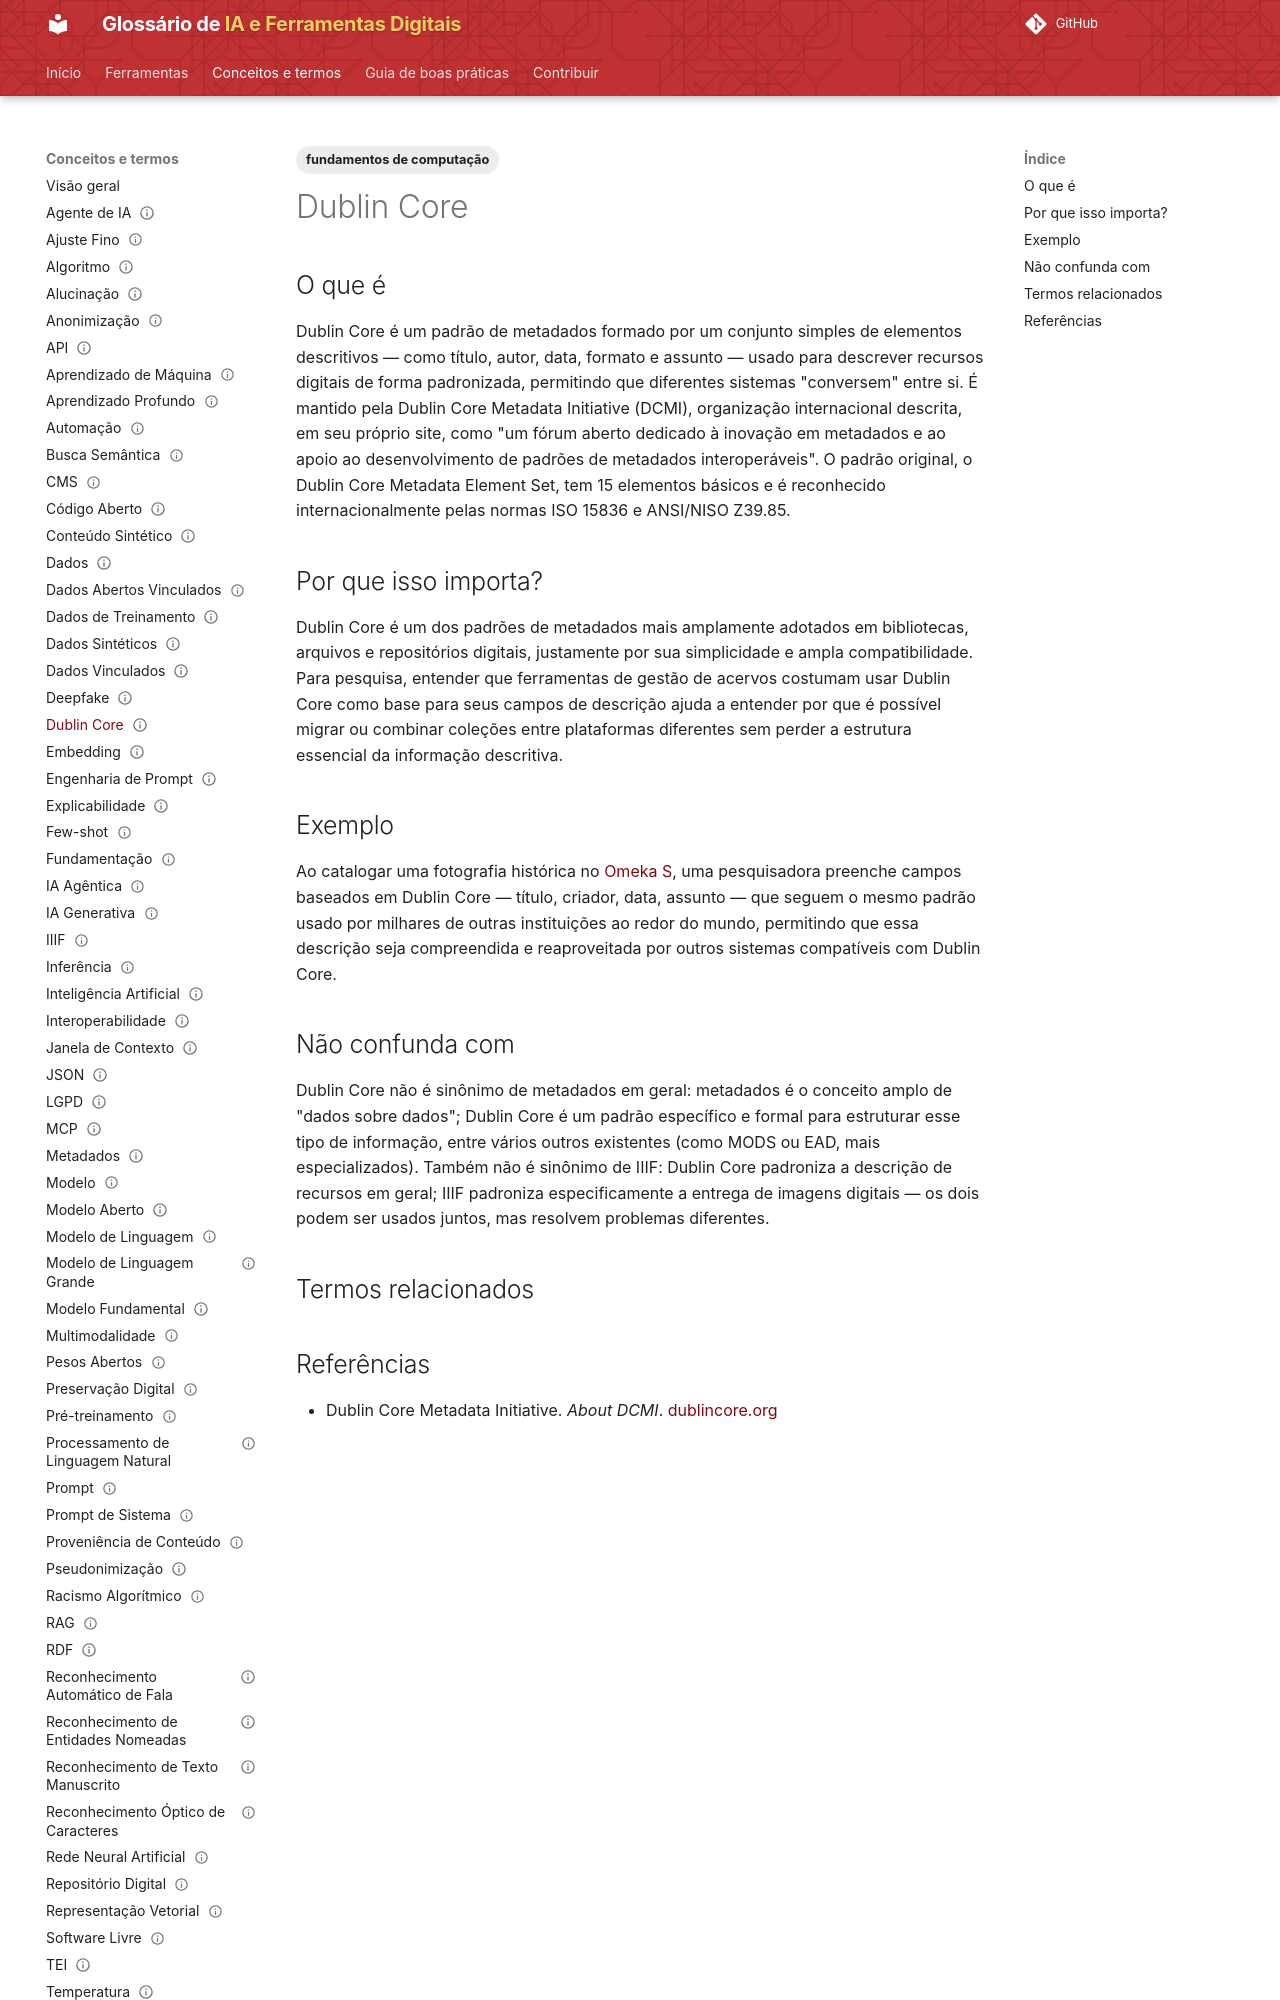

repository: lucchesia/iaguia-coc-fiocruz · page: conceitos/dublin-core/index.html · generator: mkdocs

---
title: "Dublin Core"
title_pt: "Dublin Core"
slug: "dublin-core"

entry_type: "conceito"
concept_type: "padrão"

category: "acervos, patrimônio e infraestrutura digital"

tags:
  - fundamentos de computação

aliases:
  - "Dublin Core Metadata Element Set"
  - "DCMES"

related_terms:
  - iiif
prerequisites:
  - metadados

references:
  - title: "About DCMI — Dublin Core Metadata Initiative"
    url: "https://www.dublincore.org/"
    type: "padrão institucional de referência"

status: "publicado"
reviewed: true
last_reviewed: "2026-08-21"
---

# Dublin Core

## O que é

Dublin Core é um padrão de metadados formado por um conjunto simples de elementos descritivos — como título, autor, data, formato e assunto — usado para descrever recursos digitais de forma padronizada, permitindo que diferentes sistemas "conversem" entre si. É mantido pela Dublin Core Metadata Initiative (DCMI), organização internacional descrita, em seu próprio site, como "um fórum aberto dedicado à inovação em metadados e ao apoio ao desenvolvimento de padrões de metadados interoperáveis". O padrão original, o Dublin Core Metadata Element Set, tem 15 elementos básicos e é reconhecido internacionalmente pelas normas ISO 15836 e ANSI/NISO Z39.85.

## Por que isso importa?

Dublin Core é um dos padrões de metadados mais amplamente adotados em bibliotecas, arquivos e repositórios digitais, justamente por sua simplicidade e ampla compatibilidade. Para pesquisa, entender que ferramentas de gestão de acervos costumam usar Dublin Core como base para seus campos de descrição ajuda a entender por que é possível migrar ou combinar coleções entre plataformas diferentes sem perder a estrutura essencial da informação descritiva.
